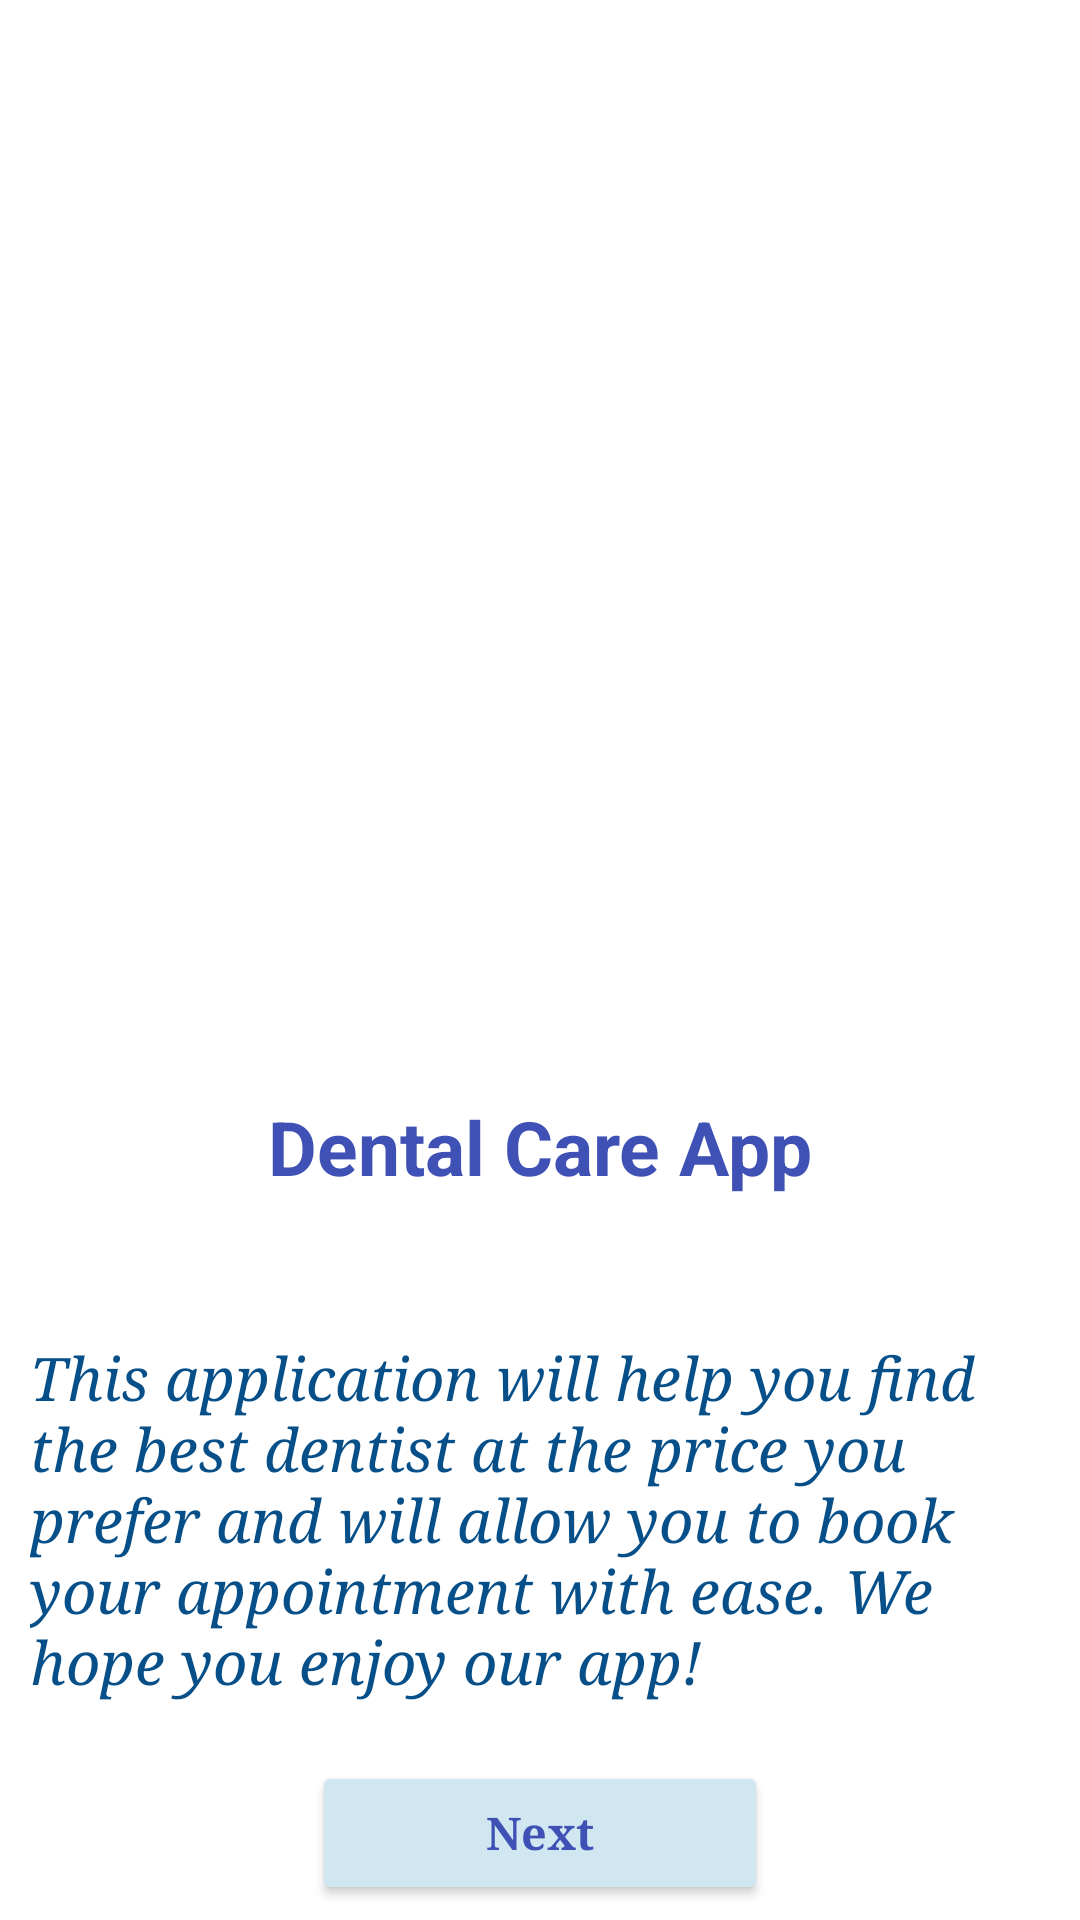

Reconstruct the res/layout file that produces this screen, plus the resources it refers to.
<!-- AndroidManifest.xml: application theme Theme.Ebtsamdemo1 -->
<!-- res/layout/activity_main2.xml -->
<?xml version="1.0" encoding="utf-8"?>
<androidx.constraintlayout.widget.ConstraintLayout xmlns:android="http://schemas.android.com/apk/res/android"
    xmlns:app="http://schemas.android.com/apk/res-auto"
    xmlns:tools="http://schemas.android.com/tools"
    android:layout_width="match_parent"
    android:layout_height="match_parent"
    tools:context=".MainActivity2">

    <ImageView
        android:id="@+id/imageView2"
        android:layout_width="wrap_content"
        android:layout_height="0dp"
        android:layout_gravity="center"
        android:layout_marginBottom="37dp"
        android:layout_weight="1"
        android:src="@drawable/dentalimg"
        app:layout_constraintBottom_toTopOf="@+id/txt_appName"
        app:layout_constraintEnd_toEndOf="parent"
        app:layout_constraintStart_toStartOf="parent"
        app:layout_constraintTop_toTopOf="parent"
        app:layout_constraintVertical_bias="0.0" />

    <TextView
        android:id="@+id/txt_appName"
        android:layout_width="wrap_content"
        android:layout_height="wrap_content"
        android:layout_gravity="center"
        android:layout_marginTop="8dp"
        android:layout_marginBottom="32dp"
        android:text="@string/app_name"
        android:textColor="@color/my_color2"
        android:textSize="25sp"
        android:textStyle="bold"
        app:layout_constraintBottom_toTopOf="@+id/txt_appDes"
        app:layout_constraintEnd_toEndOf="parent"
        app:layout_constraintStart_toStartOf="parent"
        app:layout_constraintTop_toBottomOf="@+id/imageView2" />

    <TextView
        android:id="@+id/txt_appDes"
        style="@style/custom_style"
        android:layout_width="wrap_content"
        android:layout_height="wrap_content"
        android:layout_gravity="center"
        android:layout_marginStart="8dp"
        android:layout_marginTop="8dp"
        android:layout_marginEnd="8dp"
        android:layout_marginBottom="8dp"
        android:text="@string/App_desc"
        android:textColor="@color/newcolor"
        android:textSize="20sp"
        android:textStyle="italic"
        app:layout_constraintBottom_toTopOf="@+id/btn_next"
        app:layout_constraintEnd_toEndOf="parent"
        app:layout_constraintStart_toStartOf="parent"
        app:layout_constraintTop_toBottomOf="@+id/txt_appName"
        app:layout_constraintVertical_bias="0.0" />

    <Button
        android:id="@+id/btn_next"
        style="@style/custom_style"
        android:layout_width="152dp"
        android:layout_height="wrap_content"
        android:layout_gravity="right"
        android:layout_marginTop="5dp"
        android:layout_marginBottom="8dp"
        android:backgroundTint="@color/my_color"
        android:text="@string/next"
        android:textColor="@color/my_color2"
        android:textStyle="bold"
        app:layout_constraintBottom_toBottomOf="parent"
        app:layout_constraintEnd_toEndOf="parent"
        app:layout_constraintStart_toStartOf="parent"
        app:layout_constraintTop_toBottomOf="@+id/txt_appDes" />




</androidx.constraintlayout.widget.ConstraintLayout>
<!-- resources referenced by this layout -->
<resources>
  <color name="my_color">#D0E7F1</color>
  <color name="my_color2">#3F51B5</color>
  <color name="newcolor">#074F88</color>
  <string name="App_desc">This application will help you find the best dentist at the price you prefer and will allow you to book your appointment with ease. We hope you enjoy our app! </string>
  <string name="app_name">Dental Care App</string>
  <string name="next">Next</string>
  <style name="custom_style">
          <item name="android:layout_margin">5dp</item>
          <item name="android:padding">10dp</item>
          <item name="android:textSize">15sp</item>
          <item name="android:textColor">#3F3E3E</item>
          <item name="android:textStyle">bold</item>
          <item name="android:textAppearance">@style/TextAppearance.AppCompat</item>
          <item name="android:typeface">serif</item>
  
  
  
      </style>
  <style name="Theme.Ebtsamdemo1" parent="Theme.MaterialComponents.DayNight.NoActionBar">
          
          <item name="colorPrimary">@color/purple_500</item>
          <item name="colorPrimaryVariant">@color/purple_700</item>
          <item name="colorOnPrimary">@color/white</item>
          
          <item name="colorSecondary">@color/teal_200</item>
          <item name="colorSecondaryVariant">@color/teal_700</item>
          <item name="colorOnSecondary">@color/black</item>
          
          <item name="android:statusBarColor" tools:targetApi="l">?attr/colorPrimaryVariant</item>
          
      </style>
  <color name="purple_500">#FF6200EE</color>
  <color name="purple_700">#FF3700B3</color>
  <color name="white">#FFFFFFFF</color>
  <color name="teal_200">#FF03DAC5</color>
  <color name="teal_700">#FF018786</color>
  <color name="black">#FF000000</color>
</resources>
